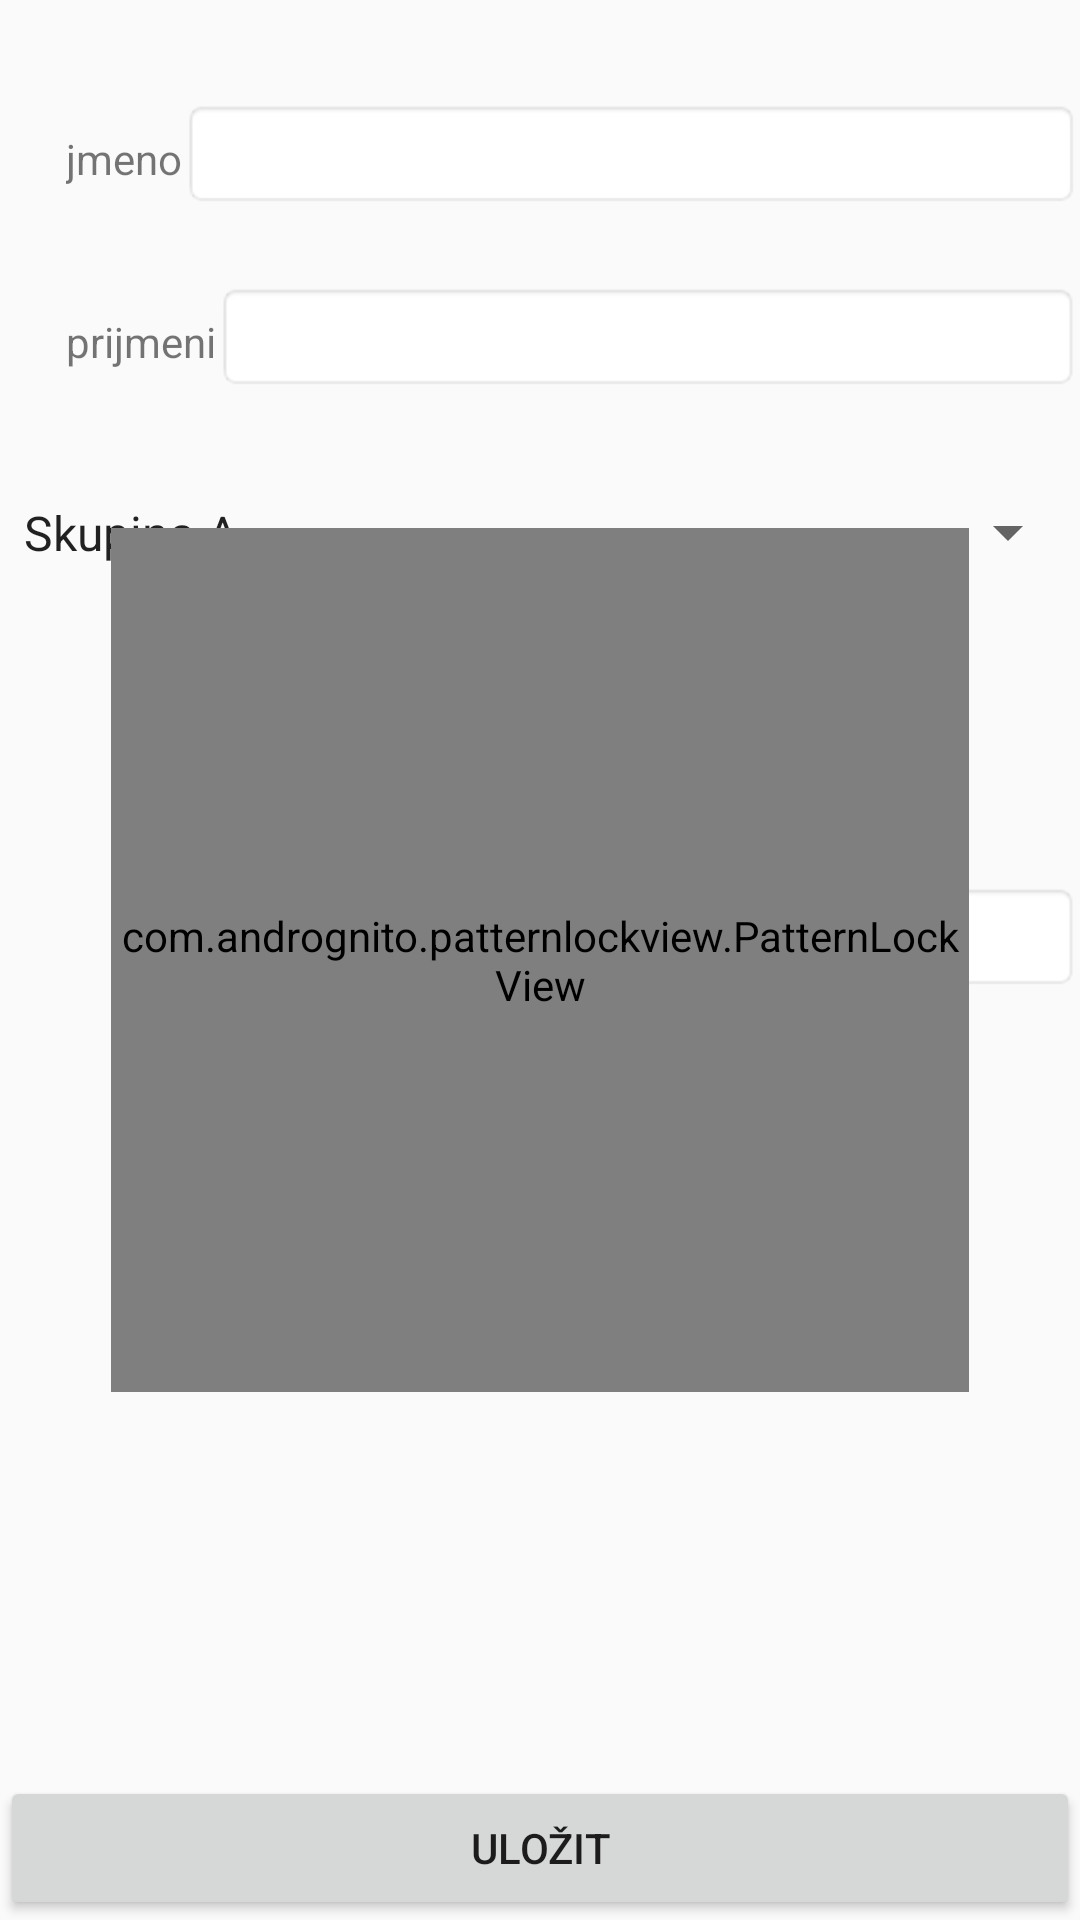

This screen was rendered from an Android layout file. Write that file and the resources it references.
<!-- AndroidManifest.xml: application theme AppTheme -->
<!-- res/layout/activity_add_edit_client.xml -->
<RelativeLayout xmlns:android="http://schemas.android.com/apk/res/android"
    xmlns:app="http://schemas.android.com/apk/res-auto"
    android:orientation="vertical"
    android:layout_width="fill_parent"
    android:layout_height="wrap_content">

    <LinearLayout
        android:layout_width="778dp"
        android:layout_height="wrap_content"
        android:layout_alignParentStart="true"
        android:layout_alignParentTop="true"
        android:layout_marginStart="22dp"
        android:layout_marginTop="33dp"
        android:orientation="horizontal">

        <TextView
            android:layout_width="wrap_content"
            android:layout_height="wrap_content"
            android:text="jmeno" />

        <EditText
            android:id="@+id/add_firstName"
            android:layout_width="match_parent"
            android:layout_height="wrap_content"
            android:background="@android:drawable/editbox_background" />
    </LinearLayout>

    <LinearLayout
        android:layout_width="778dp"
        android:layout_height="wrap_content"
        android:layout_alignParentStart="true"
        android:layout_alignParentTop="true"
        android:layout_marginStart="22dp"
        android:layout_marginTop="94dp"
        android:orientation="horizontal">

        <TextView
            android:layout_width="wrap_content"
            android:layout_height="wrap_content"
            android:text="prijmeni" />

        <EditText
            android:id="@+id/add_surname"
            android:layout_width="match_parent"
            android:layout_height="wrap_content"
            android:background="@android:drawable/editbox_background"
            android:minWidth="100dip" />
    </LinearLayout>

    <Spinner
        android:id="@+id/type_of_group"
        android:layout_width="match_parent"
        android:layout_height="47dp"
        android:layout_alignParentStart="true"
        android:layout_alignParentTop="true"
        android:layout_marginTop="154dp"
        android:drawSelectorOnTop="true"
        android:entries="@array/type_of_group" />

    <TextView
        android:layout_width="wrap_content"
        android:layout_height="wrap_content"
        android:layout_alignParentTop="true"
        android:layout_centerHorizontal="true"
        android:layout_marginTop="245dp"
        android:text="Přihlašovací jméno" />

    <EditText
        android:id="@+id/add_username"
        android:layout_width="253dp"
        android:layout_height="wrap_content"
        android:layout_alignParentStart="true"
        android:layout_alignParentTop="true"
        android:layout_marginStart="273dp"
        android:layout_marginTop="294dp"
        android:background="@android:drawable/editbox_background"
        android:minWidth="100dip" />

    <TextView
        android:id="@+id/add_password_pattern_text"
        android:layout_width="wrap_content"
        android:layout_height="wrap_content"
        android:layout_alignParentTop="true"
        android:layout_centerHorizontal="true"
        android:layout_marginTop="378dp"
        android:text="Heslo pro klienta" />

    <com.andrognito.patternlockview.PatternLockView
        android:id="@+id/add_pattern_lock_view"
        android:layout_width="286dp"
        android:layout_height="288dp"
        android:layout_centerInParent="true"
        app:correctStateColor="@color/colorAccent"
        app:normalStateColor="@color/colorPrimary"
        app:wrongStateColor="@color/pomegranate" />

    <Button android:id="@+id/add_save_button"
        android:layout_width="fill_parent"
        android:layout_height="wrap_content"
        android:layout_alignParentBottom="true"
        android:text="uložit" />



</RelativeLayout>
<!-- resources referenced by this layout -->
<resources>
  <string-array name="type_of_group">
              <item>Skupina A</item>
              <item>Skupina B</item>
              <item>Skupina C</item>
      </string-array>
  <color name="colorAccent">#FF4081</color>
  <color name="colorPrimary">#3F51B5</color>
  <style name="AppTheme" parent="Theme.AppCompat.Light.DarkActionBar">
          
          <item name="colorPrimary">@color/colorPrimary</item>
          <item name="colorPrimaryDark">@color/colorPrimaryDark</item>
          <item name="colorAccent">@color/colorAccent</item>
          <item name="windowActionModeOverlay">true</item>
      </style>
  <color name="colorPrimaryDark">#303F9F</color>
</resources>
